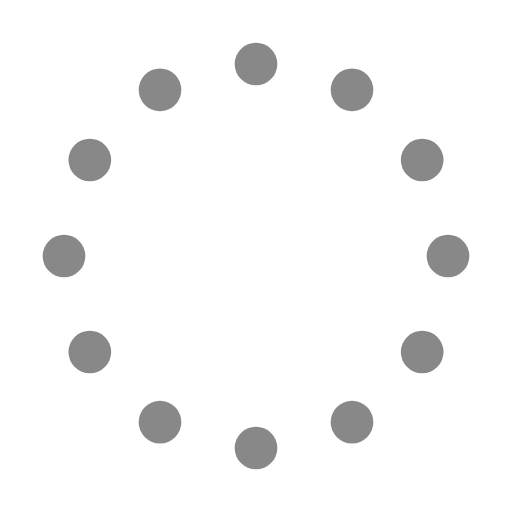
t = 0.00 s
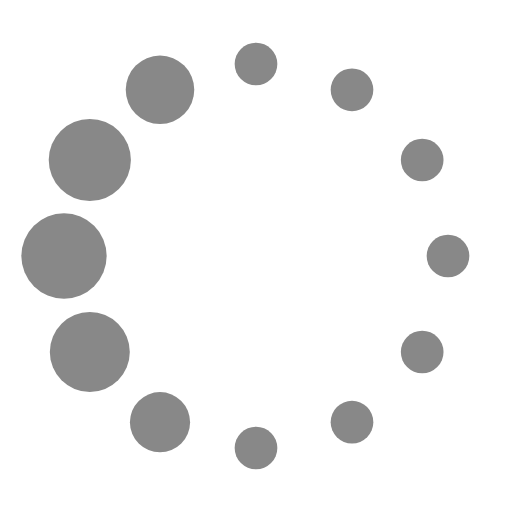
t = 1.50 s
t = 3.00 s: frame unchanged from t = 1.50 s, image omitted
t = 4.50 s: frame unchanged from t = 1.50 s, image omitted

The animated SVG that drew these frames (rendered in a browser with its animation timeline set to each time). Animation: 13 SMIL elements (animate=12,animateTransform=1); one cycle of 6.00 s, repeats indefinitely.

<svg xmlns="http://www.w3.org/2000/svg" width="32" height="32" viewBox="0 0 24 24"><g><circle cx="12" cy="3" r="1" fill="#888888"><animate id="svgSpinners12DotsScaleRotate0" attributeName="r" begin="0;svgSpinners12DotsScaleRotate2.end-0.5s" calcMode="spline" dur="0.6s" keySplines=".27,.42,.37,.99;.53,0,.61,.73" values="1;2;1"/></circle><circle cx="16.5" cy="4.21" r="1" fill="#888888"><animate id="svgSpinners12DotsScaleRotate1" attributeName="r" begin="svgSpinners12DotsScaleRotate0.begin+0.1s" calcMode="spline" dur="0.6s" keySplines=".27,.42,.37,.99;.53,0,.61,.73" values="1;2;1"/></circle><circle cx="7.5" cy="4.21" r="1" fill="#888888"><animate id="svgSpinners12DotsScaleRotate2" attributeName="r" begin="svgSpinners12DotsScaleRotate4.begin+0.1s" calcMode="spline" dur="0.6s" keySplines=".27,.42,.37,.99;.53,0,.61,.73" values="1;2;1"/></circle><circle cx="19.79" cy="7.5" r="1" fill="#888888"><animate id="svgSpinners12DotsScaleRotate3" attributeName="r" begin="svgSpinners12DotsScaleRotate1.begin+0.1s" calcMode="spline" dur="0.6s" keySplines=".27,.42,.37,.99;.53,0,.61,.73" values="1;2;1"/></circle><circle cx="4.21" cy="7.5" r="1" fill="#888888"><animate id="svgSpinners12DotsScaleRotate4" attributeName="r" begin="svgSpinners12DotsScaleRotate6.begin+0.1s" calcMode="spline" dur="0.6s" keySplines=".27,.42,.37,.99;.53,0,.61,.73" values="1;2;1"/></circle><circle cx="21" cy="12" r="1" fill="#888888"><animate id="svgSpinners12DotsScaleRotate5" attributeName="r" begin="svgSpinners12DotsScaleRotate3.begin+0.1s" calcMode="spline" dur="0.6s" keySplines=".27,.42,.37,.99;.53,0,.61,.73" values="1;2;1"/></circle><circle cx="3" cy="12" r="1" fill="#888888"><animate id="svgSpinners12DotsScaleRotate6" attributeName="r" begin="svgSpinners12DotsScaleRotate8.begin+0.1s" calcMode="spline" dur="0.6s" keySplines=".27,.42,.37,.99;.53,0,.61,.73" values="1;2;1"/></circle><circle cx="19.79" cy="16.5" r="1" fill="#888888"><animate id="svgSpinners12DotsScaleRotate7" attributeName="r" begin="svgSpinners12DotsScaleRotate5.begin+0.1s" calcMode="spline" dur="0.6s" keySplines=".27,.42,.37,.99;.53,0,.61,.73" values="1;2;1"/></circle><circle cx="4.21" cy="16.5" r="1" fill="#888888"><animate id="svgSpinners12DotsScaleRotate8" attributeName="r" begin="svgSpinners12DotsScaleRotatea.begin+0.1s" calcMode="spline" dur="0.6s" keySplines=".27,.42,.37,.99;.53,0,.61,.73" values="1;2;1"/></circle><circle cx="16.5" cy="19.79" r="1" fill="#888888"><animate id="svgSpinners12DotsScaleRotate9" attributeName="r" begin="svgSpinners12DotsScaleRotate7.begin+0.1s" calcMode="spline" dur="0.6s" keySplines=".27,.42,.37,.99;.53,0,.61,.73" values="1;2;1"/></circle><circle cx="7.5" cy="19.79" r="1" fill="#888888"><animate id="svgSpinners12DotsScaleRotatea" attributeName="r" begin="svgSpinners12DotsScaleRotateb.begin+0.1s" calcMode="spline" dur="0.6s" keySplines=".27,.42,.37,.99;.53,0,.61,.73" values="1;2;1"/></circle><circle cx="12" cy="21" r="1" fill="#888888"><animate id="svgSpinners12DotsScaleRotateb" attributeName="r" begin="svgSpinners12DotsScaleRotate9.begin+0.1s" calcMode="spline" dur="0.6s" keySplines=".27,.42,.37,.99;.53,0,.61,.73" values="1;2;1"/></circle><animateTransform attributeName="transform" dur="6s" repeatCount="indefinite" type="rotate" values="360 12 12;0 12 12"/></g></svg>